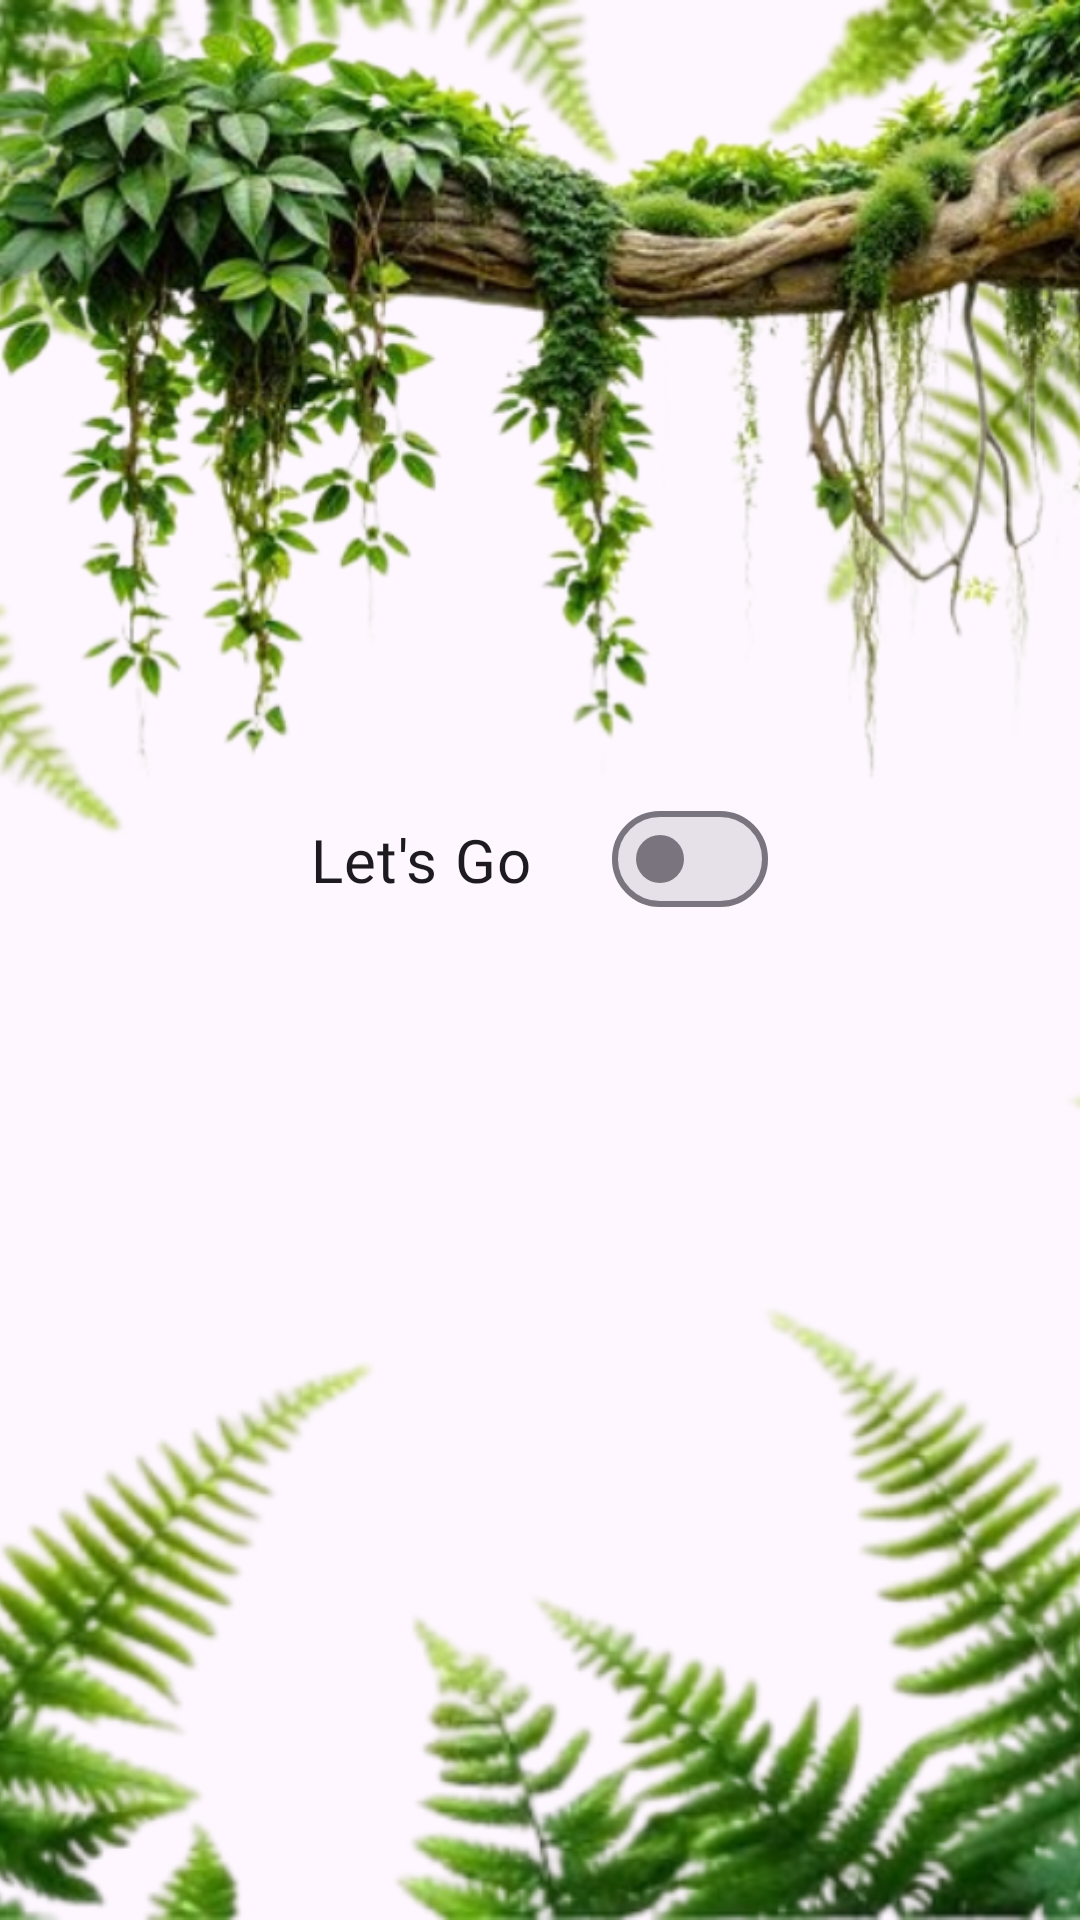

Produce the Android XML layout that renders to this screen, including the resource entries it uses.
<!-- AndroidManifest.xml: application theme Theme.Photo_frame -->
<!-- res/layout/activity_welcome_page.xml -->
<?xml version="1.0" encoding="utf-8"?>
<androidx.constraintlayout.widget.ConstraintLayout xmlns:android="http://schemas.android.com/apk/res/android"
    xmlns:app="http://schemas.android.com/apk/res-auto"
    xmlns:tools="http://schemas.android.com/tools"
    android:id="@+id/main"
    android:layout_width="match_parent"
    android:layout_height="match_parent"
    tools:context=".Welcome_page">

    <ImageView
        android:id="@+id/imageView"
        android:layout_width="wrap_content"
        android:layout_height="0dp"
        android:scaleType="centerCrop"
        app:layout_constraintBottom_toBottomOf="parent"
        app:layout_constraintEnd_toEndOf="parent"
        app:layout_constraintHorizontal_bias="0.5"
        app:layout_constraintStart_toStartOf="parent"
        app:layout_constraintTop_toTopOf="parent"
        app:layout_constraintVertical_bias="0.5"
        app:srcCompat="@drawable/img" />

    <ImageView
        android:id="@+id/imageView3"
        android:layout_width="wrap_content"
        android:layout_height="wrap_content"
        android:scaleType="fitEnd"
        app:layout_constraintBottom_toBottomOf="parent"
        app:layout_constraintEnd_toEndOf="parent"
        app:layout_constraintHorizontal_bias="0.0"
        app:layout_constraintStart_toStartOf="parent"
        app:layout_constraintTop_toTopOf="parent"
        app:layout_constraintVertical_bias="1.0"
        app:srcCompat="@drawable/welcome_bird" />

    <ImageView
        android:id="@+id/imageView4"
        android:layout_width="554dp"
        android:layout_height="462dp"
        android:scaleType="fitStart"
        app:layout_constraintBottom_toBottomOf="parent"
        app:layout_constraintEnd_toEndOf="parent"
        app:layout_constraintHorizontal_bias="0.0"
        app:layout_constraintStart_toStartOf="parent"
        app:layout_constraintTop_toTopOf="parent"
        app:layout_constraintVertical_bias="0.0"
        app:srcCompat="@drawable/leaves" />

    <com.google.android.material.materialswitch.MaterialSwitch
        android:id="@+id/switch1"
        android:layout_width="wrap_content"
        android:layout_height="55dp"
        android:fontFamily="@font/agbalumo"
        android:text="Let's Go  "
        android:textSize="20sp"
        app:layout_constraintBottom_toBottomOf="parent"
        app:layout_constraintEnd_toEndOf="parent"
        app:layout_constraintHorizontal_bias="0.498"
        app:layout_constraintStart_toStartOf="parent"
        app:layout_constraintTop_toTopOf="parent"
        app:layout_constraintVertical_bias="0.443" />
</androidx.constraintlayout.widget.ConstraintLayout>
<!-- resources referenced by this layout -->
<resources>
  <!-- drawable img: png bitmap (drawable, 639084 bytes) -->
  <!-- drawable leaves: png bitmap (drawable, 605734 bytes) -->
  <style name="Theme.Photo_frame" parent="Base.Theme.Photo_frame" />
  <style name="Base.Theme.Photo_frame" parent="Theme.Material3.DayNight.NoActionBar">
          
          
      </style>
</resources>
